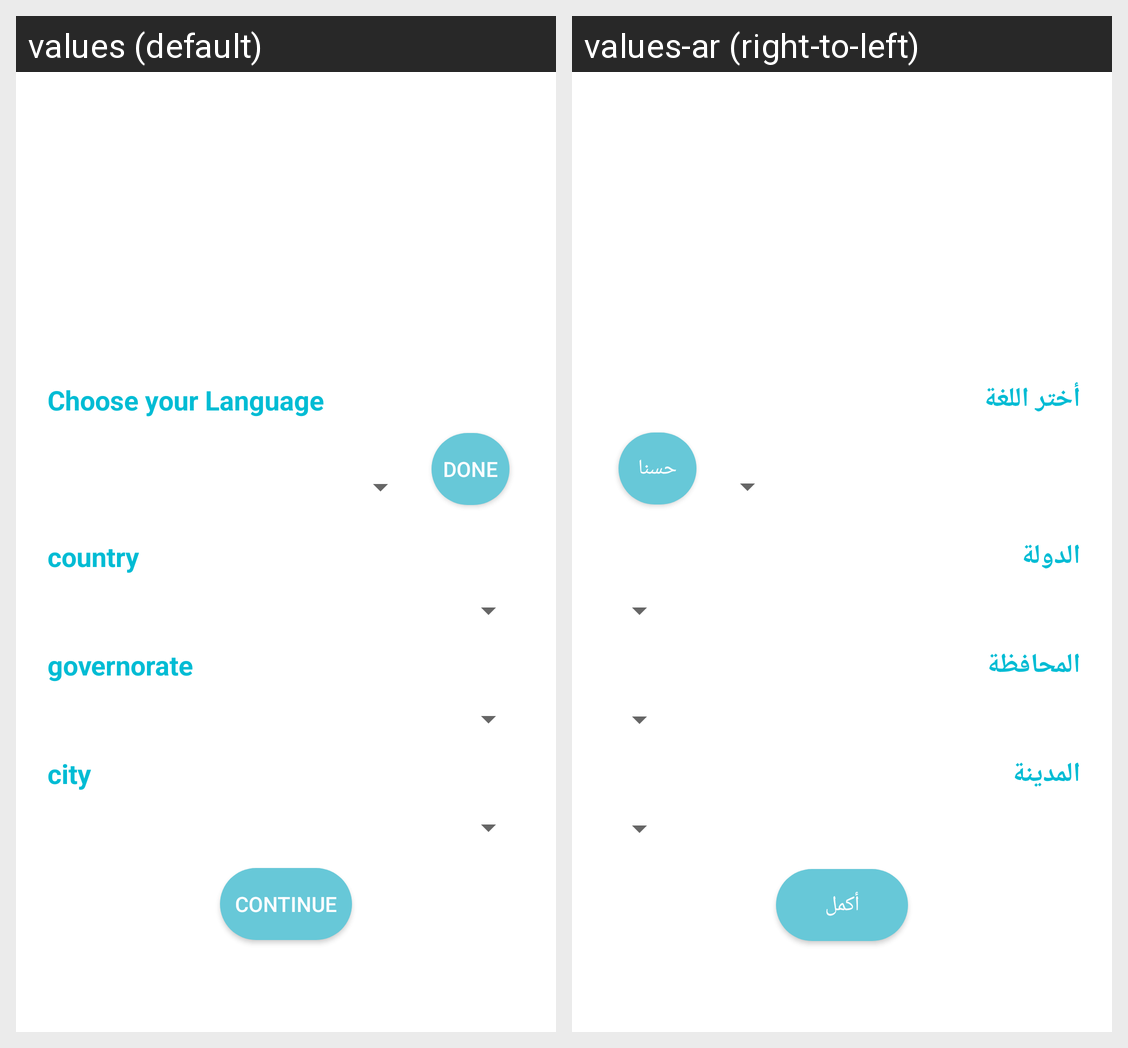

Locale-by-locale string values for the Android screen shown in this grid:
Android screen res/layout/activity_signup.xml rendered under 2 locales, left to right: values (default), values-ar (right-to-left). Device: Nexus 5 (rendered at 1080×1920; each locale shown at half size, 540×960, under a caption strip naming it); theme AppTheme.
Strings drawn on this screen, with the default value and each locale's value (text and hints the layout hard-codes, and strings that could not be matched under every locale, appear in the picture but are not listed):

language
  values: Choose your Language
  values-ar: أختر اللغة

done
  values: Done
  values-ar: حسنا

country
  values: country
  values-ar: الدولة

governorate
  values: governorate
  values-ar: المحافظة

city
  values: city
  values-ar: المدينة

cont
  values: continue
  values-ar: أكمل
